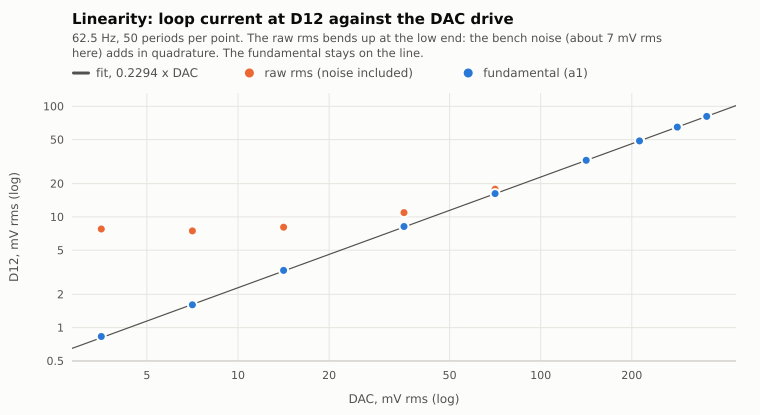

Source data for this figure (header and first rows):
dac_mVrms, a1_mV, rmsh_mV, rms_mV, dev_pct
3.536, 0.8316, 0.8772, 7.782, 2.548
7.071, 1.607, 1.627, 7.47, -0.904
14.14, 3.288, 3.298, 8.078, 1.374
35.36, 8.195, 8.2, 10.94, 1.061
70.71, 16.25, 16.25, 17.81, 0.1875
141.4, 32.47, 32.47, 33.28, 0.09294
212.1, 48.65, 48.66, 49.22, -0.001957
282.8, 64.84, 64.84, 65.28, -0.05044
353.6, 81, 81, 81.36, -0.1088
